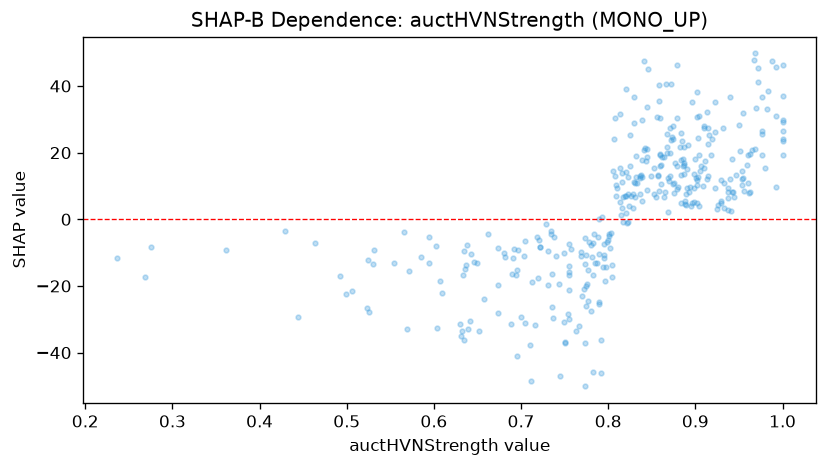

The file beside this chart, header and first rows:
feature_value, shap_value
0.831, 6.598
0.603, -7.902
0.861, 16.32
0.849, 12.91
0.868, 21.68
0.492, -17.1
0.91, 15.44
0.704, -6.527
0.874, 10.74
0.891, 22.36
0.755, -13.94
0.94, 12
0.743, -19.46
0.838, 13.35
0.632, -33.59
0.816, 11.24
0.887, 16.24
0.585, -11.41
0.464, -6.971
0.607, -18.48
0.943, 8.179
0.751, -36.76
0.636, -14.79
0.673, -8.656
0.858, 35.53
0.692, -8.829
0.888, 4.512
0.804, -13.57
0.783, -16.68
0.78, -27.62
0.688, -31.43
0.637, -13.65
0.826, 7.029
0.879, 30.49
0.594, -13.11
0.967, 47.89
0.695, -15.16
0.933, 10.99
0.795, -11.65
0.88, 9.818
0.83, 28.87
0.783, -7.251
0.749, -10.02
0.82, 14.29
0.729, -1.542
0.813, 5.321
0.902, 10.37
0.571, -15.52
0.901, 12.3
0.871, 12.95
0.942, 8.233
0.79, -10.31
0.832, 12.75
0.795, -10.67
0.792, -46.27
0.788, -5.219
0.71, -37.85
0.992, 30.88
0.905, 14.6
0.93, 11.82
... 298 more rows
